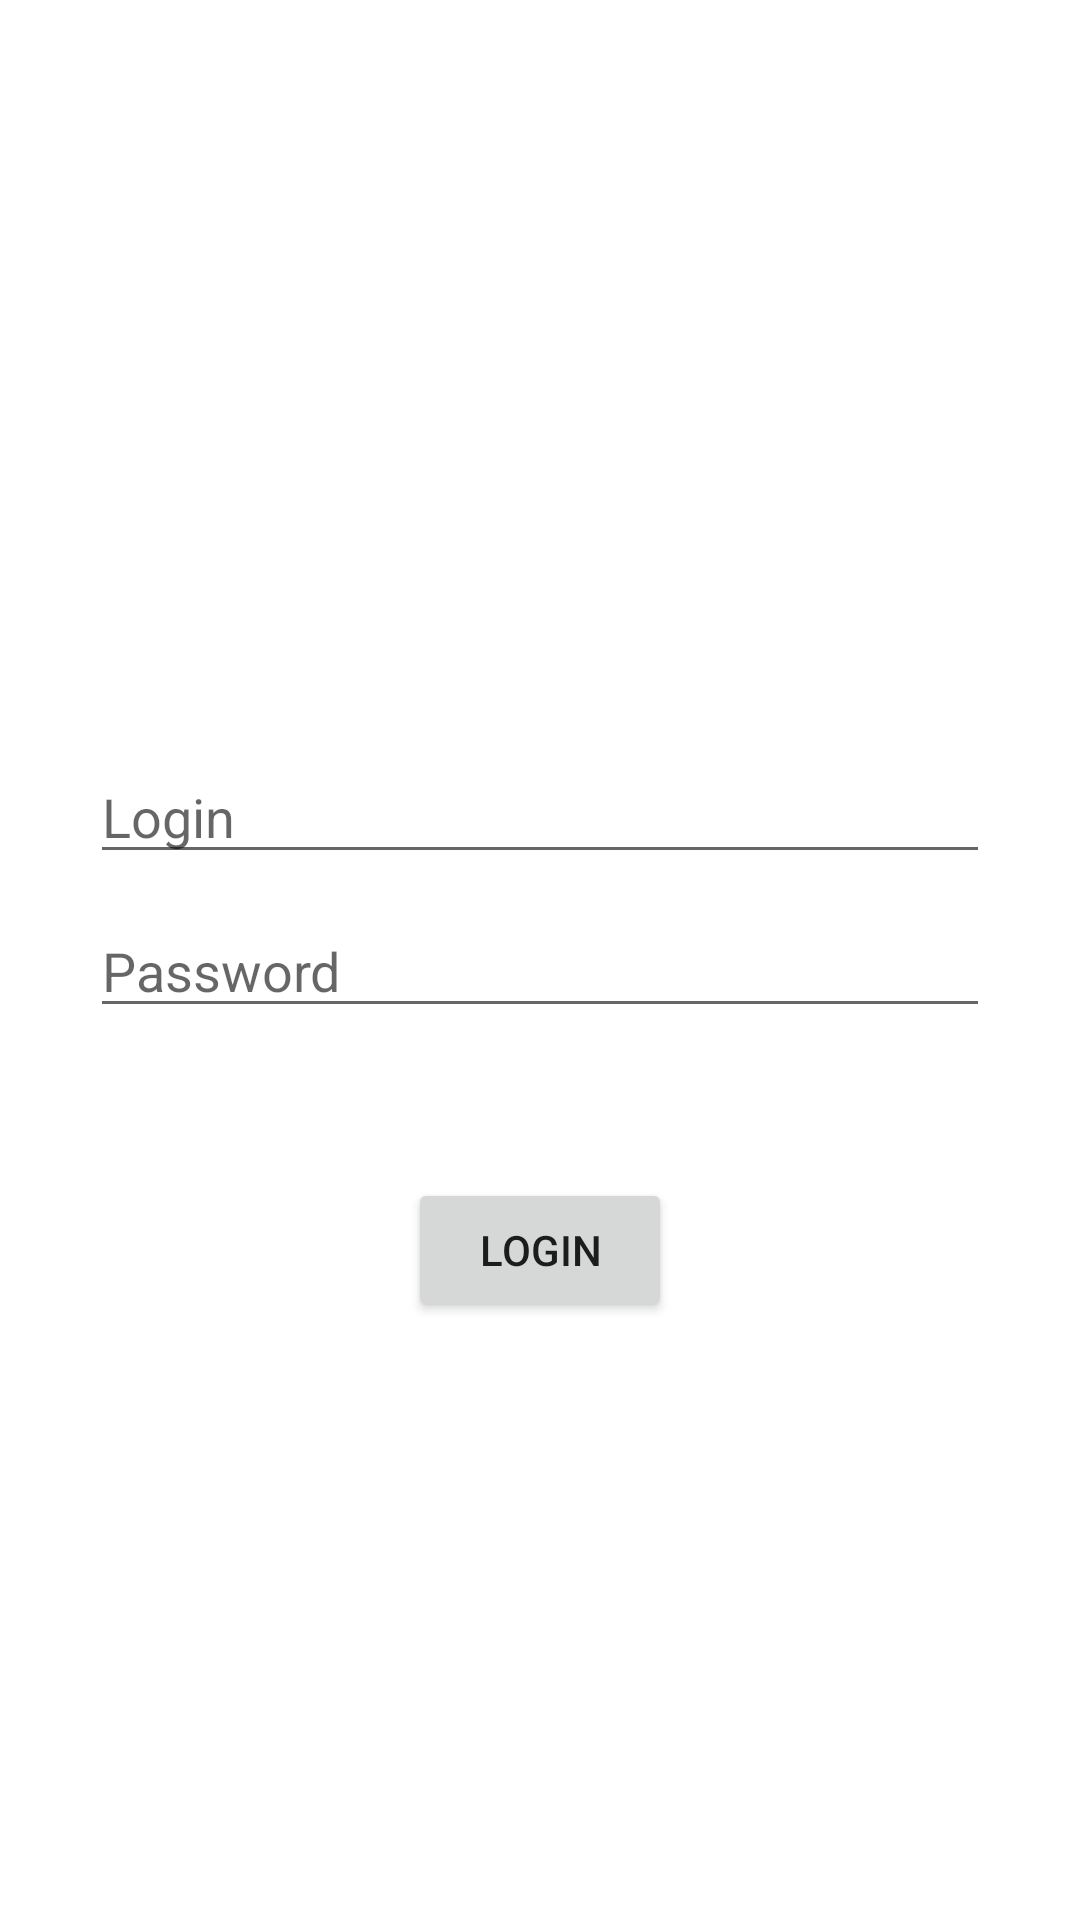

Layout XML and referenced resources for this Android screen:
<!-- AndroidManifest.xml: application theme Theme.TestVertageLab -->
<!-- res/layout/activity_main.xml -->
<?xml version="1.0" encoding="utf-8"?>
<LinearLayout xmlns:android="http://schemas.android.com/apk/res/android"
    xmlns:app="http://schemas.android.com/apk/res-auto"
    xmlns:tools="http://schemas.android.com/tools"
    android:layout_width="match_parent"
    android:layout_height="match_parent"
    android:orientation="vertical"
    tools:context=".MainActivity">

    <EditText
        android:id="@+id/loginView"
        android:layout_width="@dimen/wrap_input_email_password"
        android:layout_height="wrap_content"
        android:layout_marginTop="250dp"
        android:layout_gravity="center_horizontal"
        android:inputType="textEmailAddress"
        android:hint="@string/login" />

    <EditText
        android:id="@+id/passwordView"
        android:layout_width="@dimen/wrap_input_email_password"
        android:layout_height="wrap_content"
        android:layout_marginTop="10dp"
        android:layout_gravity="center_horizontal"
        android:hint="@string/password"/>

    <Button
        android:id="@+id/buttonLogin"
        android:enabled="true"
        android:layout_width="wrap_content"
        android:layout_height="wrap_content"
        android:layout_marginTop="50dp"
        android:layout_gravity="center_horizontal"
        android:text="@string/login"/>

</LinearLayout>
<!-- resources referenced by this layout -->
<resources>
  <dimen name="wrap_input_email_password">300dp</dimen>
  <string name="login">Login</string>
  <string name="password">Password</string>
  <style name="Theme.TestVertageLab" parent="Theme.MaterialComponents.DayNight.DarkActionBar">
          
          <item name="colorPrimary">@color/purple_500</item>
          <item name="colorPrimaryVariant">@color/purple_700</item>
          <item name="colorOnPrimary">@color/white</item>
          
          <item name="colorSecondary">@color/teal_200</item>
          <item name="colorSecondaryVariant">@color/teal_700</item>
          <item name="colorOnSecondary">@color/black</item>
          
          <item name="android:statusBarColor" tools:targetApi="l">?attr/colorPrimaryVariant</item>
          
      </style>
  <!-- not gathered from this repository: default colours our renderer supplied (Android Studio template values) -->
  <color name="purple_500">#FF6200EE</color>
  <color name="purple_700">#FF3700B3</color>
  <color name="teal_200">#FF03DAC5</color>
  <color name="teal_700">#FF018786</color>
  <color name="black">#FF000000</color>
  <color name="white">#FFFFFFFF</color>
</resources>
